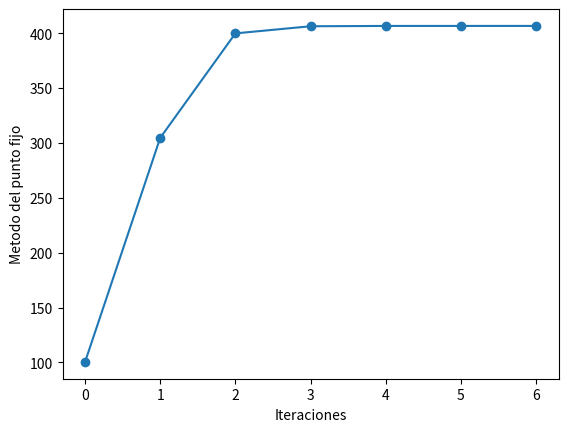

Here is the Python script that generated this plot:
from __future__ import division
import math
from numpy import cos,sin #funciones cos, sin de numpy
import numpy as np #numerical python como np
import matplotlib.pyplot as plt

#Numero maximo de iteraciones n
#Error en la aproximacion permitido: e(horizontal) y d (vertical)
n=100
e=0.0001
d=0.0001

#funcion a encontrar el punto fijo f(x)=x
def func(x): return 0.00003985+16628/(40+(147200/(x*x)))
  #return 4+0.0333*sin(2*x)

#punto inicial
x0=100.5 #inicial 1
#x2=0.8 #inicial 2

#vector para guardar la sucecion de puntos obtenidos en una lista
x=[x0]

#nuevo punto conforme al metodo del punto fijo 
x1=func(x0)

#guardamos el punto
x.append(x1)

T=[0,1]
#print(T,x)
t=2
while t <= n and np.abs(x1-x0) >= e and np.abs(func(x1)-func(x0)) >= d:
    T.append(t)
    t=t+1
    x0=x1
    x1=func(x0)
    print(t,x1)
    x.append(x1)

#T.append(t+1)
print(T,x)

plt.plot(T,x, marker="o")
plt.xlabel('Iteraciones')
plt.ylabel('Metodo del punto fijo')
plt.show()
